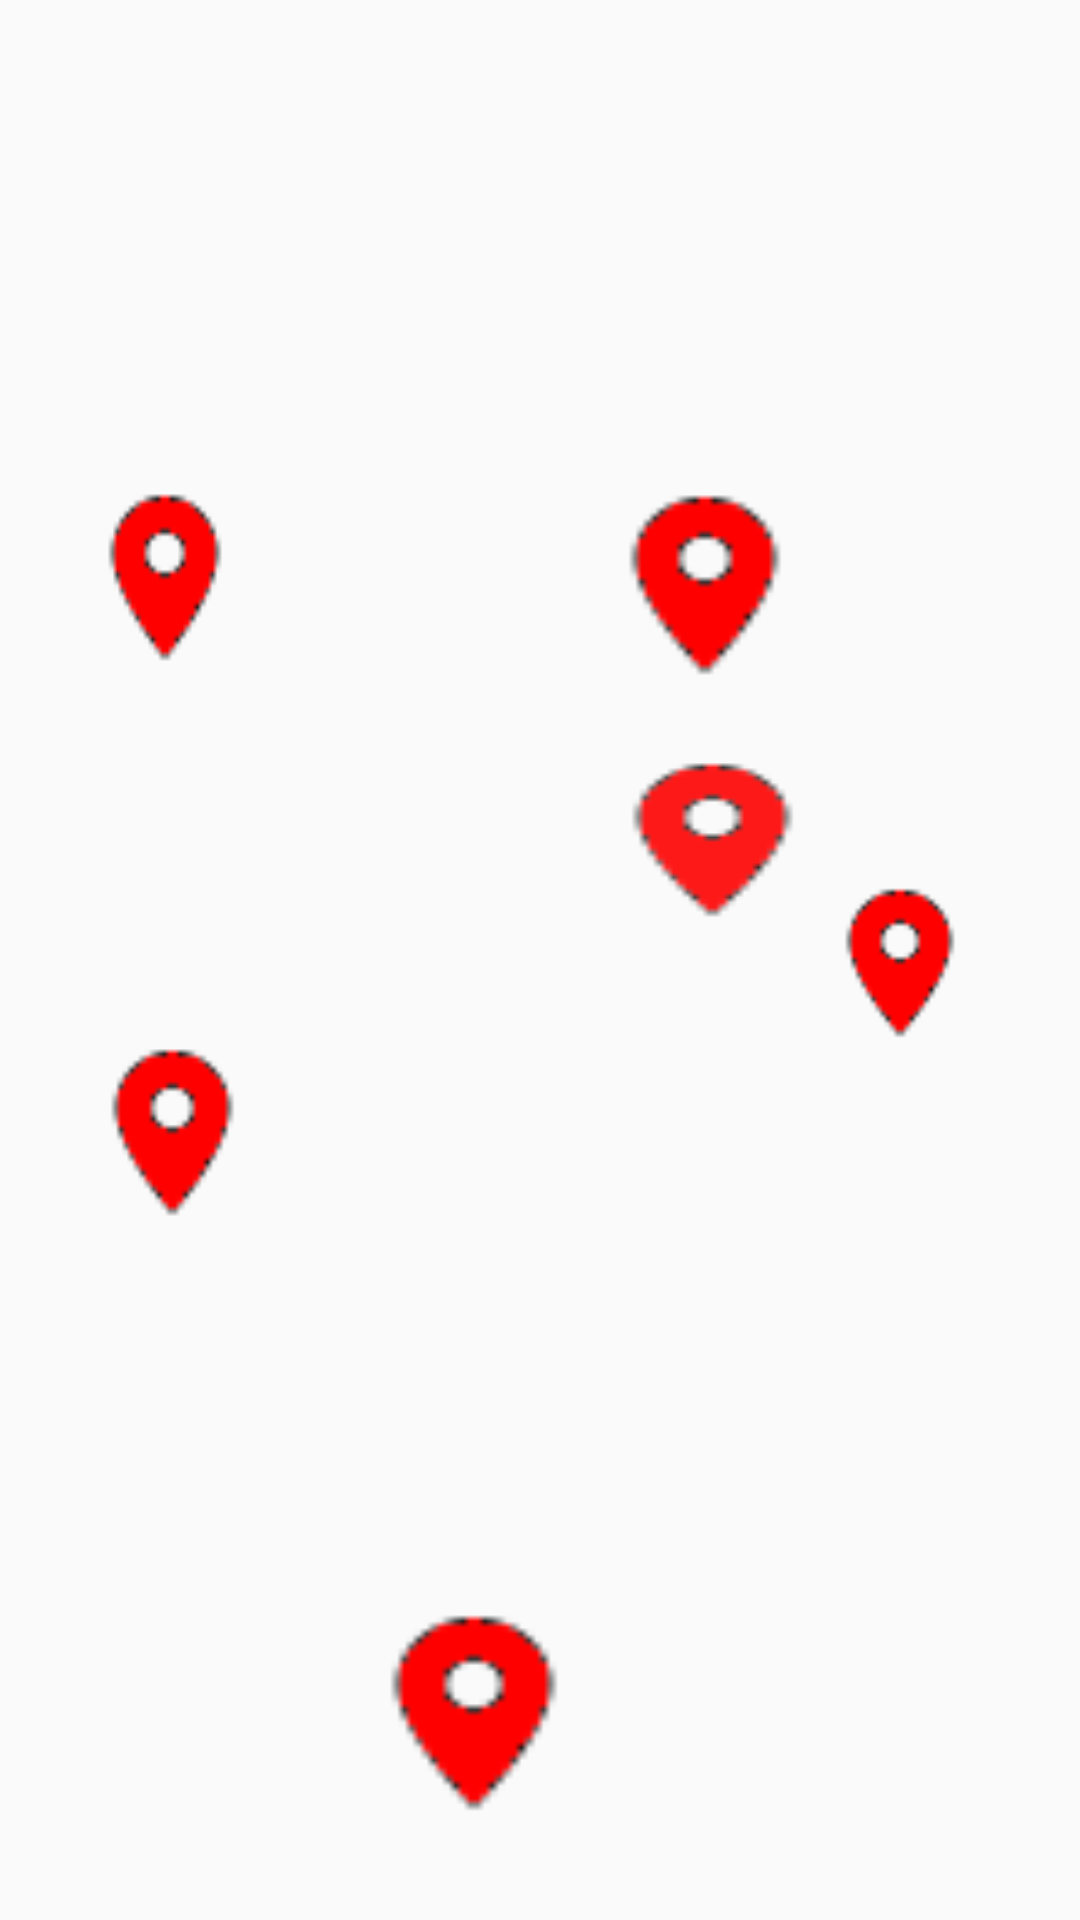

Layout XML and referenced resources for this Android screen:
<!-- AndroidManifest.xml: application theme AppTheme -->
<!-- res/layout/activity_main.xml -->
<?xml version="1.0" encoding="utf-8"?>
<RelativeLayout
    xmlns:android="http://schemas.android.com/apk/res/android"
    xmlns:tools="http://schemas.android.com/tools"
    android:layout_width="match_parent"
    android:layout_height="match_parent"
    android:background="@drawable/campusmap"
    tools:context="com.test.interactivemapsjsu.MainActivity">

    
        
        
        
        
        
        
        

    <Button
        android:id="@+id/button_king"
        android:layout_width="60dp"
        android:layout_height="65dp"
        android:layout_marginLeft="25dp"
        android:layout_marginStart="25dp"
        android:layout_marginTop="160dp"
        android:layout_alignParentTop="true"
        android:layout_alignParentLeft="true"
        android:layout_alignParentStart="true"
        android:background="@drawable/ic_red"
        android:elevation="20dp"

        />

    <Button
        android:id="@+id/button_engg"
        android:layout_width="80dp"
        android:layout_height="70dp"
        android:layout_alignTop="@+id/button_king"
        android:layout_toRightOf="@+id/button_king"
        android:layout_toEndOf="@+id/button_king"
        android:layout_marginLeft="110dp"
        android:layout_marginStart="110dp"
        android:background="@drawable/ic_red"

        />

    <Button
        android:id="@+id/button_garage"
        android:layout_width="88dp"
        android:layout_height="76dp"
        android:layout_marginLeft="22dp"
        android:layout_marginStart="29dp"
        android:layout_marginBottom="31dp"
        android:layout_alignParentBottom="true"
        android:layout_toRightOf="@+id/button_king"
        android:layout_toEndOf="@+id/button_king"
        android:background="@drawable/ic_red"

        />

    <Button
        android:id="@+id/button_bbc"
        android:layout_width="58dp"
        android:layout_height="58dp"
        android:layout_marginRight="31dp"
        android:layout_marginEnd="31dp"
        android:layout_marginTop="62dp"
        android:layout_below="@+id/button_engg"
        android:layout_alignParentRight="true"
        android:layout_alignParentEnd="true"
        android:background="@drawable/ic_red"

        />
    
    <Button
        android:id="@+id/button_yuh"
        android:layout_width="65dp"
        android:layout_height="65dp"
        android:layout_marginTop="345dp"
        android:layout_alignLeft="@+id/button_king"
        android:layout_alignStart="@+id/button_king"
        android:background="@drawable/ic_red"

        />

    <Button
        android:id="@+id/button_su"
        android:layout_width="85dp"
        android:layout_height="60dp"
        android:layout_marginTop="20dp"
        android:layout_below="@+id/button_engg"
        android:layout_alignLeft="@+id/button_engg"
        android:layout_alignStart="@+id/button_engg"
        android:background="@drawable/ic_red"
        android:alpha="0.9"

        />






</RelativeLayout>
<!-- resources referenced by this layout -->
<resources>
  <!-- drawable ic_red: png bitmap (drawable, 807 bytes) -->
  <style name="AppTheme" parent="Theme.AppCompat.Light.DarkActionBar">
          
          <item name="colorPrimary">@color/colorPrimary</item>
          <item name="colorPrimaryDark">@color/colorPrimaryDark</item>
          <item name="colorAccent">@color/colorAccent</item>
      </style>
  <color name="colorPrimary">#3F51B5</color>
  <color name="colorPrimaryDark">#303F9F</color>
  <color name="colorAccent">#FF4081</color>
</resources>
